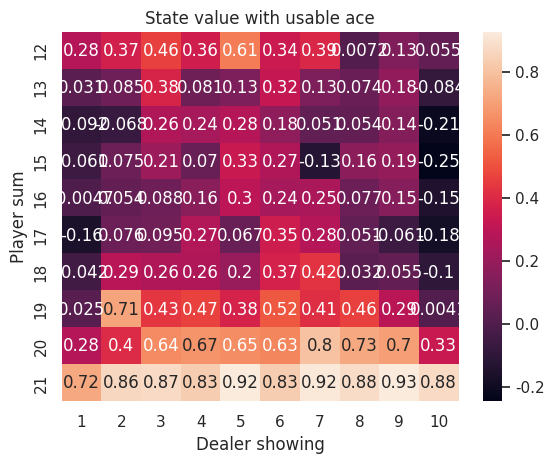

Recreate this plot in Python.
import numpy as np
import seaborn as sns
import matplotlib.pyplot as plt

sns.set_theme()


# person: 0 denote player, 1 denote dealer
# action: 0 is stay, 1 is hit
# policy: current sum [12..21], dealer showing [1..10], usable ace [0..1]
# usable ace: 0 no, 1 have
class BlackJackEnv:
    def __init__(self):
        self.player = np.array(self.fill_hand())
        self.dealer = np.array(self.fill_hand())
        self.policy = np.zeros((10, 10, 2))
        self.init_policy()
        self.init_player()

    def init_policy(self):
        # when sum less than 20, keep hit, do no care other things
        self.policy[:-2][:][:] = 1

    def init_player(self):
        while self.player_sum() < 12:
            self.hit(0)

    def draw(self):
        cards = np.array((1, 2, 3, 4, 5, 6, 7, 8, 9, 10, 10, 10, 10))
        card = np.random.choice(cards, p=np.ones_like(cards) / cards.size)
        return card

    def fill_hand(self):
        return self.draw(), self.draw()

    def usable_ace(self, person):
        if person == 0:
            if 1 in self.player and sum(self.player) <= 11:
                return 1
            else:
                return 0
        if person == 1:
            if 1 in self.dealer and sum(self.dealer) <= 11:
                return 1
            else:
                return 0

    def burst(self, person):
        if person == 0:
            return sum(self.player) > 21
        elif person == 1:
            return sum(self.dealer) > 21

    def hit(self, person):
        if person == 0:
            self.player = np.append(self.player, self.draw())
        elif person == 1:
            self.dealer = np.append(self.dealer, self.draw())

    def nature(self):
        nature = self.player.size == 2 and 1 in self.player and 10 in self.player
        return nature

    def dealer_draw(self):
        while self.dealer_sum() < 17:
            self.hit(1)

    def dealer_sum(self):
        if self.usable_ace(1):
            return sum(self.dealer) + 10
        else:
            return sum(self.dealer)

    def dealer_showing(self):
        return self.dealer[0]

    def player_sum(self):
        if self.usable_ace(0):
            return sum(self.player) + 10
        else:
            return sum(self.player)

    def compare(self):
        player_sum = self.player_sum()
        dealer_sum = self.dealer_sum()
        assert player_sum <= 21
        assert dealer_sum <= 21
        if player_sum > dealer_sum:
            return 1
        elif player_sum == dealer_sum:
            return 0
        else:
            return -1

    def get_action_follow_policy(self):
        action = self.policy[self.player_sum() - 12][self.dealer_showing() - 1][self.usable_ace(0)]
        return int(action)

    def get_state(self):
        return [self.player_sum(), self.dealer_showing(), self.usable_ace(0)]

    def simulate(self):
        self.player = np.array(self.fill_hand())
        self.dealer = np.array(self.fill_hand())

        self.init_player()
        assert self.player_sum() >= 12

        episode = []
        es_and_hit = True
        episode.append(self.get_state())
        # explore start, for each state-action pair, then follow policy
        if np.random.rand() < 0.5:
            episode.append(0)
            es_and_hit = False
        else:
            episode.append(1)
            self.hit(0)
            if self.burst(0):
                episode.append(-1)
                return episode
            else:
                # do not burst
                episode.append(0)

        # alive, choose to action [keep or hit] until burst or keep
        while not self.burst(0) and es_and_hit:
            # append state
            episode.append(self.get_state())
            action = self.get_action_follow_policy()
            # append action
            episode.append(action)

            if action == 1:
                self.hit(0)
                if self.burst(0):
                    episode.append(-1)
                    return episode
                else:
                    # do not burst
                    episode.append(0)

            elif action == 0:
                # do not move, watch dealer action
                break

        self.dealer_draw()
        if self.burst(1):
            episode.append(1)
            return episode
        else:
            # dealer not burst should compare result
            episode.append(self.compare())
            return episode


# 10, 10, 2 for state, 2 for keep or hit
state_action_value = np.random.rand(10, 10, 2, 2)

# for uodate state action value
moving_average = 0.98
# for future reward
gamma = 0.9
# init env
env = BlackJackEnv()


# runs  int -> how many episode need generate
def run(runs):
    for i in range(runs):
        episode = env.simulate()
        index = len(episode) - 1
        expectation = 0
        while index > 0:
            value = episode[index]
            index -= 1
            action = episode[index]
            index -= 1
            (player_sum, dealer_show, usable_ace) = episode[index]
            index -= 1

            expectation = gamma * expectation + value

            assert 21 >= player_sum >= 12
            assert 1 <= dealer_show <= 10
            assert usable_ace == 1 or usable_ace == 0
            assert action == 0 or action == 1

            state_action_value[player_sum - 12][dealer_show - 1][usable_ace][action] = \
                moving_average * state_action_value[player_sum - 12][dealer_show - 1][usable_ace][action] + \
                (1 - moving_average) * expectation

            greedy = (1 if state_action_value[player_sum - 12][dealer_show - 1][usable_ace][0] <
                           state_action_value[player_sum - 12][dealer_show - 1][usable_ace][1] else 0)
            if state_action_value[player_sum - 12][dealer_show - 1][usable_ace][0] < \
                    state_action_value[player_sum - 12][dealer_show - 1][usable_ace][1]:
                assert greedy == 1

            env.policy[player_sum - 12][dealer_show - 1][usable_ace] = greedy


# show_policy  true -> show policy, false -> show state value
# with_usable_ace  0 -> without, 1 -> with
def show_policy_or_state_value(show_policy, with_usable_ace):
    value = np.zeros((10, 10))
    for j in range(10):
        for k in range(10):
            if show_policy:
                value[j][k] = env.policy[j][k][with_usable_ace]
            else:
                value[j][k] = max(state_action_value[j][k][with_usable_ace][0],
                                  state_action_value[j][k][with_usable_ace][1])
    ax = sns.heatmap(value, xticklabels=np.arange(10) + 1,
                     yticklabels=np.arange(10) + 12, annot=True)
    plt.xlabel("Dealer showing")
    plt.ylabel("Player sum")
    if show_policy:
        if with_usable_ace == 1:
            plt.title("Best policy with usable ace [0 mean stick while 1 mean hit]")
        else:
            plt.title("Best policy without usable ace [0 mean stick while 1 mean hit]")
    else:
        if with_usable_ace == 1:
            plt.title("State value with usable ace")
        else:
            plt.title("State value without usable ace")
    plt.show()


run(100000)
show_policy_or_state_value(False, 1)
